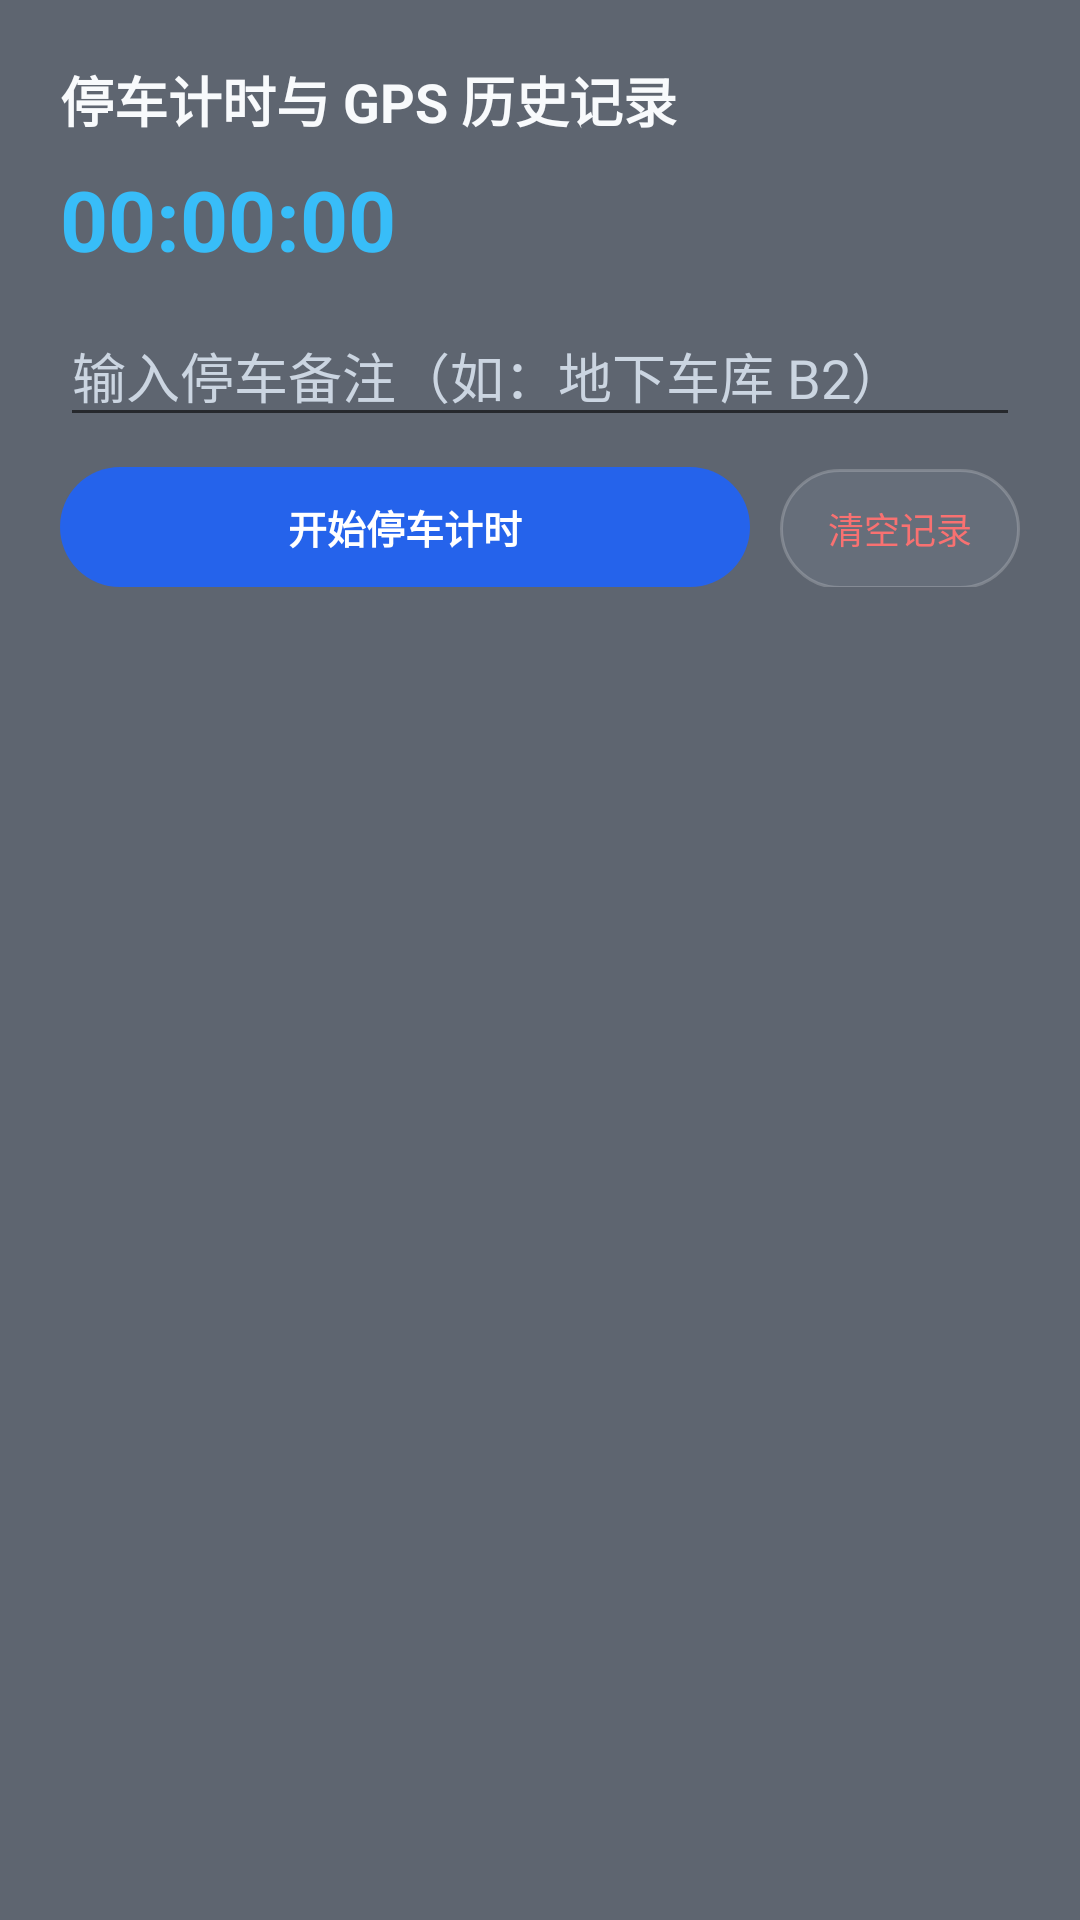

Write the Android layout XML for this screen, with the resource values it uses.
<!-- AndroidManifest.xml: application theme Theme.ChangshengLauncher -->
<!-- res/layout/dialog_parking.xml -->
<?xml version="1.0" encoding="utf-8"?>
<LinearLayout xmlns:android="http://schemas.android.com/apk/res/android"
    android:layout_width="match_parent" android:layout_height="wrap_content" android:background="@color/dark_bg_card" android:orientation="vertical" android:padding="20dp">
    <TextView android:layout_width="wrap_content" android:layout_height="wrap_content" android:text="停车计时与 GPS 历史记录" android:textColor="@color/dark_text_primary" android:textSize="18sp" android:textStyle="bold" />
    <TextView android:id="@+id/tvParkModalTimer" android:layout_width="wrap_content" android:layout_height="wrap_content" android:layout_marginTop="8dp" android:text="00:00:00" android:textColor="#38BDF8" android:textSize="28sp" android:textStyle="bold" />
    <EditText android:id="@+id/etParkSpot" android:layout_width="match_parent" android:layout_height="44dp" android:layout_marginTop="10dp" android:hint="输入停车备注（如：地下车库 B2）" android:textColor="@color/dark_text_primary" android:textColorHint="@color/dark_text_secondary" />
    <LinearLayout android:layout_width="match_parent" android:layout_height="wrap_content" android:layout_marginTop="10dp" android:orientation="horizontal">
        <TextView android:id="@+id/btnParkAction" android:layout_width="0dp" android:layout_height="40dp" android:layout_weight="1" android:background="@drawable/bg_pill_blue" android:gravity="center" android:text="开始停车计时" android:textColor="#FFFFFF" android:textSize="13sp" android:textStyle="bold" />
        <TextView android:id="@+id/btnParkClear" android:layout_width="wrap_content" android:layout_height="40dp" android:layout_marginStart="10dp" android:background="@drawable/bg_pill_outline" android:gravity="center" android:paddingHorizontal="16dp" android:text="清空记录" android:textColor="#F87171" android:textSize="12sp" />
    </LinearLayout>
    <ScrollView android:layout_width="match_parent" android:layout_height="200dp" android:layout_marginTop="14dp">
        <TextView android:id="@+id/tvParkHistoryList" android:layout_width="match_parent" android:layout_height="wrap_content" android:lineSpacingExtra="6dp" android:textColor="@color/dark_text_secondary" android:textSize="12sp" />
    </ScrollView>
</LinearLayout>
<!-- resources referenced by this layout -->
<resources>
  <color name="dark_bg_card">#AE141E2E</color>
  <color name="dark_text_primary">#F8FAFC</color>
  <color name="dark_text_secondary">#CBD5E1</color>
  <!-- drawable bg_pill_blue (drawable) -->
  <shape xmlns:android="http://schemas.android.com/apk/res/android">
      <solid android:color="@color/accent_btn" />
      <corners android:radius="999dp" />
  </shape>
  <!-- drawable bg_pill_outline (drawable) -->
  <shape xmlns:android="http://schemas.android.com/apk/res/android">
      <solid android:color="#2294A3B8" />
      <corners android:radius="999dp" />
      <stroke android:width="1dp" android:color="#33FFFFFF" />
  </shape>
  <style name="Theme.ChangshengLauncher" parent="Theme.MaterialComponents.DayNight.NoActionBar">
          <item name="android:windowFullscreen">false</item>
          <item name="android:statusBarColor">@color/dark_bg_canvas</item>
          <item name="android:navigationBarColor">@color/dock_bg</item>
      </style>
  <color name="accent_btn">#2563EB</color>
  <color name="dark_bg_canvas">#0B0F1A</color>
  <color name="dock_bg">#E6090D15</color>
</resources>
